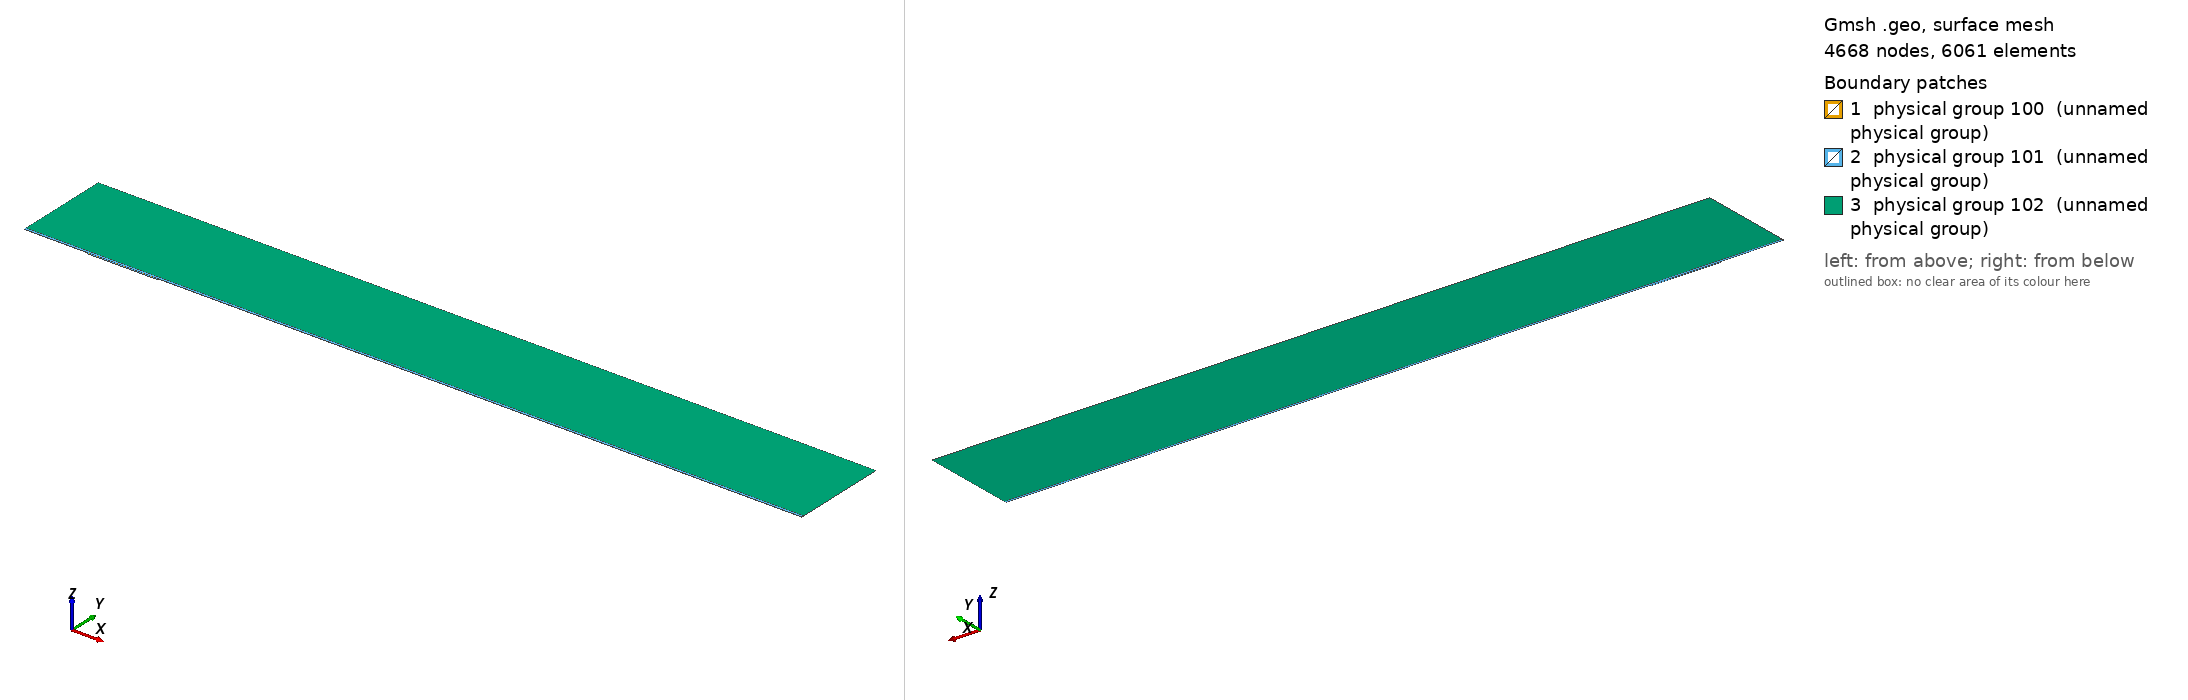

Gmsh geometry script, surface-meshed: 4668 nodes, 6061 surface elements. Boundary patches (legend numbers): 1 physical group 100 (unnamed physical group), 2 physical group 101 (unnamed physical group), 3 physical group 102 (unnamed physical group). Left view from above one corner, right view from below the opposite corner. Legend entries are the model's physical surfaces. The drawing asked Gmsh for element sizes between 1% and 20% of the model's largest extent; the script's own settings can give other sizes.

=== mesh.geo (drawn) ===
// Macro parameters
deltaStar = 1;
D = 2 * deltaStar; // depth of the gap 
W = 108 * deltaStar; // width of the gap
r = 16; // length of non-constant quads upstream and downstream of the gap
s = 8; // length of non-constant quads left and right inside the gap
BL = 0.25 * deltaStar; // height of the second layer of quad elements
BL_upper = 3.5 * deltaStar; // height of the third layer of quad elements
x0 = 100 * deltaStar; // x distance from inflow to gap
lengthOutflow = 1000 * deltaStar; // length after the gap
x3 = W + lengthOutflow; // last point of the domain
height = 150 * deltaStar; // height of the triangular region
triagHeightRegion_inflow = height - BL - BL_upper; // height of the triangular region

// Micro parameters
dx = 0.2; // dx of square elements near the leading and trailing edge of the gap (most resolution-demanding points in the domain)
dy = 1.25 * dx; 
size_triag_v_top = 64; // size of the elements in the upper triangular region

// All the value below are between 0 and 1. =1  means the elements are all equal in size. Avoid using values very close to 1, because we dividing by log(p) in the formula.
dy_in_v_right = 1.5; // heighest quad in the upper layer of quads, in the right part of the gap
dy_in_v_left = 1.75; // heighest quad in the upper layer of quads, in the left part of the gap

// fit (check the file scripts/fit_gmsh.py for more details)
p_in_v_left = 1.0335663036230878 - 1.0234149444433507/(W - 0.8098798097181781)^0.5991729377115732; // densitiy concentration of elements inside the gap, vertically, near the left wall.
p_in_v_right = 1.008073572191136 - 1.1471875292840257/(W - 1.2941255994826328)^0.7890392764815325; // densitiy concentration of elements inside the gap, vertically, near the right wall.
p_in_h_bottom = 0.9; // densitiy concentration of elements inside the gap, horizontally. 
p_in_h_top = 0.9; // densitiy concentration of elements inside the gap, horizontally. 

p_out_h = 0.5; // densitiy concentration of elements outside the gap, horizontally.
p_out_h_upper = 0.5; // densitiy concentration of elements outside the gap, horizontally on the upper layer of quads
p_out_v_inflow_dense = 0.8; // densitiy concentration of elements outside the gap, vertically, near the inflow and the gap
p_out_v_inflow_sparse = 0.99; // densitiy concentration of elements outside the gap, vertically, near the inflow and far from the gap
p_out_v_outflow_dense = 0.9; // densitiy concentration of elements outside the gap, vertically, near the outflow and the gap
p_out_v_outflow_sparse = 0.995; // densitiy concentration of elements outside the gap, vertically, near the outflow and far from the gap
p_triag_h_inflow = 0.8; // densitiy concentration of elements in the triangular region of the domain, horizontally.
p_triag_h_outflow = p_triag_h_inflow; // densitiy concentration of elements in the triangular region of the domain, horizontally.

enlarge_triag_inflow = 1.1; // heigher the value, larger the elements in the triangular region near the inflow
enlarge_triag_outflow = 1.1; // heigher the value, larger the elements in the triangular region near the outflow

// Automated parameters 
a_in_v_right = dx / (W / 2);
a_in_v_left = dx / (W / 2);
a_in_h_bottom = dy / (D / 2);
a_in_h_top = dx / (D / 2);
a_out_h = dx / BL;
a_out_v_inflow_dense = dx / r;
a_out_v_outflow_dense = dx / r;

// for the derivation of the formula, see file 20250123_gmshFormula.md in the docs folder
N_in_v_right = Ceil( Log (a_in_v_right / (1 - p_in_v_right + a_in_v_right * p_in_v_right)) / Log(p_in_v_right) );
N_in_v_left = Ceil( Log (a_in_v_left / (1 - p_in_v_left + a_in_v_left * p_in_v_left)) / Log(p_in_v_left) );
N_in_h_bottom = Ceil( Log (a_in_h_bottom / (1 - p_in_h_bottom + a_in_h_bottom * p_in_h_bottom)) / Log(p_in_h_bottom) );
N_in_h_top = Ceil( Log (a_in_h_top / (1 - p_in_h_top + a_in_h_top * p_in_h_top)) / Log(p_in_h_top) );
N_out_h = Ceil( Log (a_out_h / (1 - p_out_h + a_out_h * p_out_h)) / Log(p_out_h) ) + 1; // + 1 is to correct the fact that the distance is too small to properly approximate the dx length
N_out_v_inflow_dense = Ceil( Log (a_out_v_inflow_dense / (1 - p_out_v_inflow_dense + a_out_v_inflow_dense * p_out_v_inflow_dense)) / Log(p_out_v_inflow_dense) );
N_out_v_outflow_dense = Ceil( Log (a_out_v_outflow_dense / (1 - p_out_v_outflow_dense + a_out_v_outflow_dense * p_out_v_outflow_dense)) / Log(p_out_v_outflow_dense) );

p_for_a_out_v_inflow_sparse_computation = p_out_v_inflow_dense;
p_for_a_out_v_outflow_sparse_computation = (p_out_v_outflow_dense + p_out_v_outflow_dense) / 2;
a_out_v_inflow_sparse = r / (x0 - r) * (1 - p_for_a_out_v_inflow_sparse_computation) / (1 - p_for_a_out_v_inflow_sparse_computation^(N_out_v_inflow_dense + 1));
a_out_v_outflow_sparse = r / (lengthOutflow - r) * (1 - p_for_a_out_v_outflow_sparse_computation) / (1 - p_for_a_out_v_outflow_sparse_computation^(N_out_v_outflow_dense + 1));

N_out_v_inflow_sparse = Ceil( Log(a_out_v_inflow_sparse / (1 - p_out_v_inflow_sparse + a_out_v_inflow_sparse * p_out_v_inflow_sparse)) / Log(p_out_v_inflow_sparse) );
N_out_v_outflow_sparse = Ceil( Log(a_out_v_outflow_sparse / (1 - p_out_v_outflow_sparse + a_out_v_outflow_sparse * p_out_v_outflow_sparse)) / Log(p_out_v_outflow_sparse) );


// second layer of quads
a_out_h_upper = (BL) / (BL_upper) * (1 - p_out_h) / (1 - p_out_h^(N_out_h + 1));
N_out_h_upper = Ceil( Log(a_out_h_upper / (1 - p_out_h_upper + a_out_h_upper * p_out_h_upper)) / Log(p_out_h_upper) );

// ---------------------------
// for triangular region
// ---------------------------
a_triag_h_inflow = (BL_upper) / (triagHeightRegion_inflow) * (1 - p_out_h_upper) / (1 - p_out_h_upper^(N_out_h_upper + 1));
a_triag_h_outflow = a_triag_h_inflow;
N_triag_v_top = Ceil( (x3 + x0) / size_triag_v_top ); // we assume p_triag_v = 1, otherwise the formula is different
N_triag_h_inflow = Ceil( Log(a_triag_h_inflow / (1 - p_triag_h_inflow + a_triag_h_inflow * p_triag_h_inflow)) / Log(p_triag_h_inflow) );
N_triag_h_outflow = Ceil( Log(a_triag_h_outflow / (1 - p_triag_h_outflow + a_triag_h_outflow * p_triag_h_outflow)) / Log(p_triag_h_outflow) );
N_triag_h_inflow = Ceil( N_triag_h_inflow / enlarge_triag_inflow );
N_triag_h_outflow = Ceil( N_triag_h_outflow / enlarge_triag_outflow );

Point(1) = {-x0, 0, 0};
Point(2) = {0,0,0};
Point(3) = {0,-D,0};
Point(4) = {W,-D,0};
Point(5) = {W,0,0};
Point(6) = {x3,0,0};
Point(8) = {x3,height,0};
Point(7) = {x3,BL,0};
Point(9) = {-x0,height,0};
Point(10) = {-x0,BL,0};
Point(11) = {0,BL,0};
Point(12) = {W,BL,0};
Point(13) = {W/2,0,0};
Point(14) = {W/2,BL,0};
Point(15) = {0,-D/2,0};
Point(16) = {W/2,-D,0};
Point(17) = {W,-D/2,0};
Point(18) = {-r,0,0};
Point(19) = {-r,BL,0};
Point(20) = {W + r,0,0};
Point(21) = {W + r,BL,0};
Point(22) = {-x0,BL+BL_upper,0};
Point(23) = {-r,BL+BL_upper,0};
Point(24) = {W + r,BL+BL_upper,0};
Point(25) = {x3,BL+BL_upper,0};
Point(26) = {0,BL+BL_upper,0};
Point(27) = {W/2,BL+BL_upper,0};
Point(28) = {W,BL+BL_upper,0};

Line(1) = {1,18};
Line(2) = {2,15};
Line(3) = {3,16};
Line(4) = {4,17};
Line(5) = {5,20};
Line(6) = {6,7};
Line(7) = {7,25};
Line(8) = {8,9};
Line(9) = {9,22};
Line(10) = {10,19};
Line(11) = {10,1};
Line(12) = {11,14};
Line(13) = {12,21};
Line(14) = {2,13};
Line(15) = {15,3};
Line(16) = {16,4};
Line(17) = {17,5};
Line(18) = {13,5};
Line(19) = {14,12};
Line(20) = {18,2};
Line(21) = {20,6};
Line(22) = {21,7};
Line(23) = {19,11};
Line(24) = {22,10};
Line(25) = {25,8};
Line(26) = {25,24};
Line(27) = {22,23};
Line(30) = {23,26};
Line(31) = {26,27};
Line(32) = {27,28};
Line(33) = {28,24};

// outer quads
Curve Loop(1) = {5, 21, 6, -22, -13, -19, -12, -23, -10, 11, 1, 20, 14, 18};
Plane Surface(1) = {1};

// inside gap
Curve Loop(2) = {2, 15, 3, 16, 4, 17, -18, -14};
Plane Surface(2) = {2};

// triangular region
Curve Loop(3) = {-26, 25, 8, 9, 27, 30, 31,32,33};
Plane Surface(3) = {3};

// 3rd layer of quads
Curve Loop(4) = {-24, 27, 30, 31,32,33, -26,-7,-22,-13,-19,-12,-23,-10};

Plane Surface(4) = {4};


// This defines the surfaces that will be meshed with quad elements
Transfinite Surface {1} = {1, 6, 7, 10};
Transfinite Surface {2} = {3, 4, 5, 2}; // number '2' must match the number '2' of plane surface
Transfinite Surface {4} = {7, 25, 22, 10};

Transfinite Curve {18, 16, 19,32} = N_in_v_right Using Progression p_in_v_right;
Transfinite Curve {-14, -3, -12, -31} = N_in_v_left Using Progression p_in_v_left;

Transfinite Curve {15, -4} = N_in_h_bottom Using Progression p_in_h_bottom;
Transfinite Curve {-2, 17} = N_in_h_top Using Progression p_in_h_top;


Transfinite Curve {11, -6} = N_out_h Using Progression p_out_h;
Transfinite Curve {24, 28, 29, -7} = N_out_h_upper Using Progression p_out_h_upper;
Transfinite Curve {10, 1, 27} = N_out_v_inflow_sparse Using Progression p_out_v_inflow_sparse;
Transfinite Curve {20, 23, 30} = N_out_v_inflow_dense Using Progression p_out_v_inflow_dense;
Transfinite Curve {-21, -22, 26} = N_out_v_outflow_sparse Using Progression p_out_v_outflow_sparse;
Transfinite Curve {-5, -13,-33} = N_out_v_outflow_dense Using Progression p_out_v_outflow_dense;

Recombine Surface {1, 2, 4};

// for triangluar region
Transfinite Curve {8} = N_triag_v_top Using Progression 1;
Transfinite Curve {-25} = N_triag_h_outflow Using Progression p_triag_h_outflow;
Transfinite Curve {9} = N_triag_h_inflow Using Progression p_triag_h_inflow;


// defining boundary
Physical Curve(1) = {9,24,11}; // inlet
Physical Curve(2) = {7,25,6}; // outlet
Physical Curve(3) = {8}; // top
Physical Curve(4) = {1, 20, 2, 15, 3, 16, 4, 17, 5, 21}; // wall


Physical Surface(100) = {1};
Physical Surface(101) = {2, 4};
Physical Surface(102) = {3};
